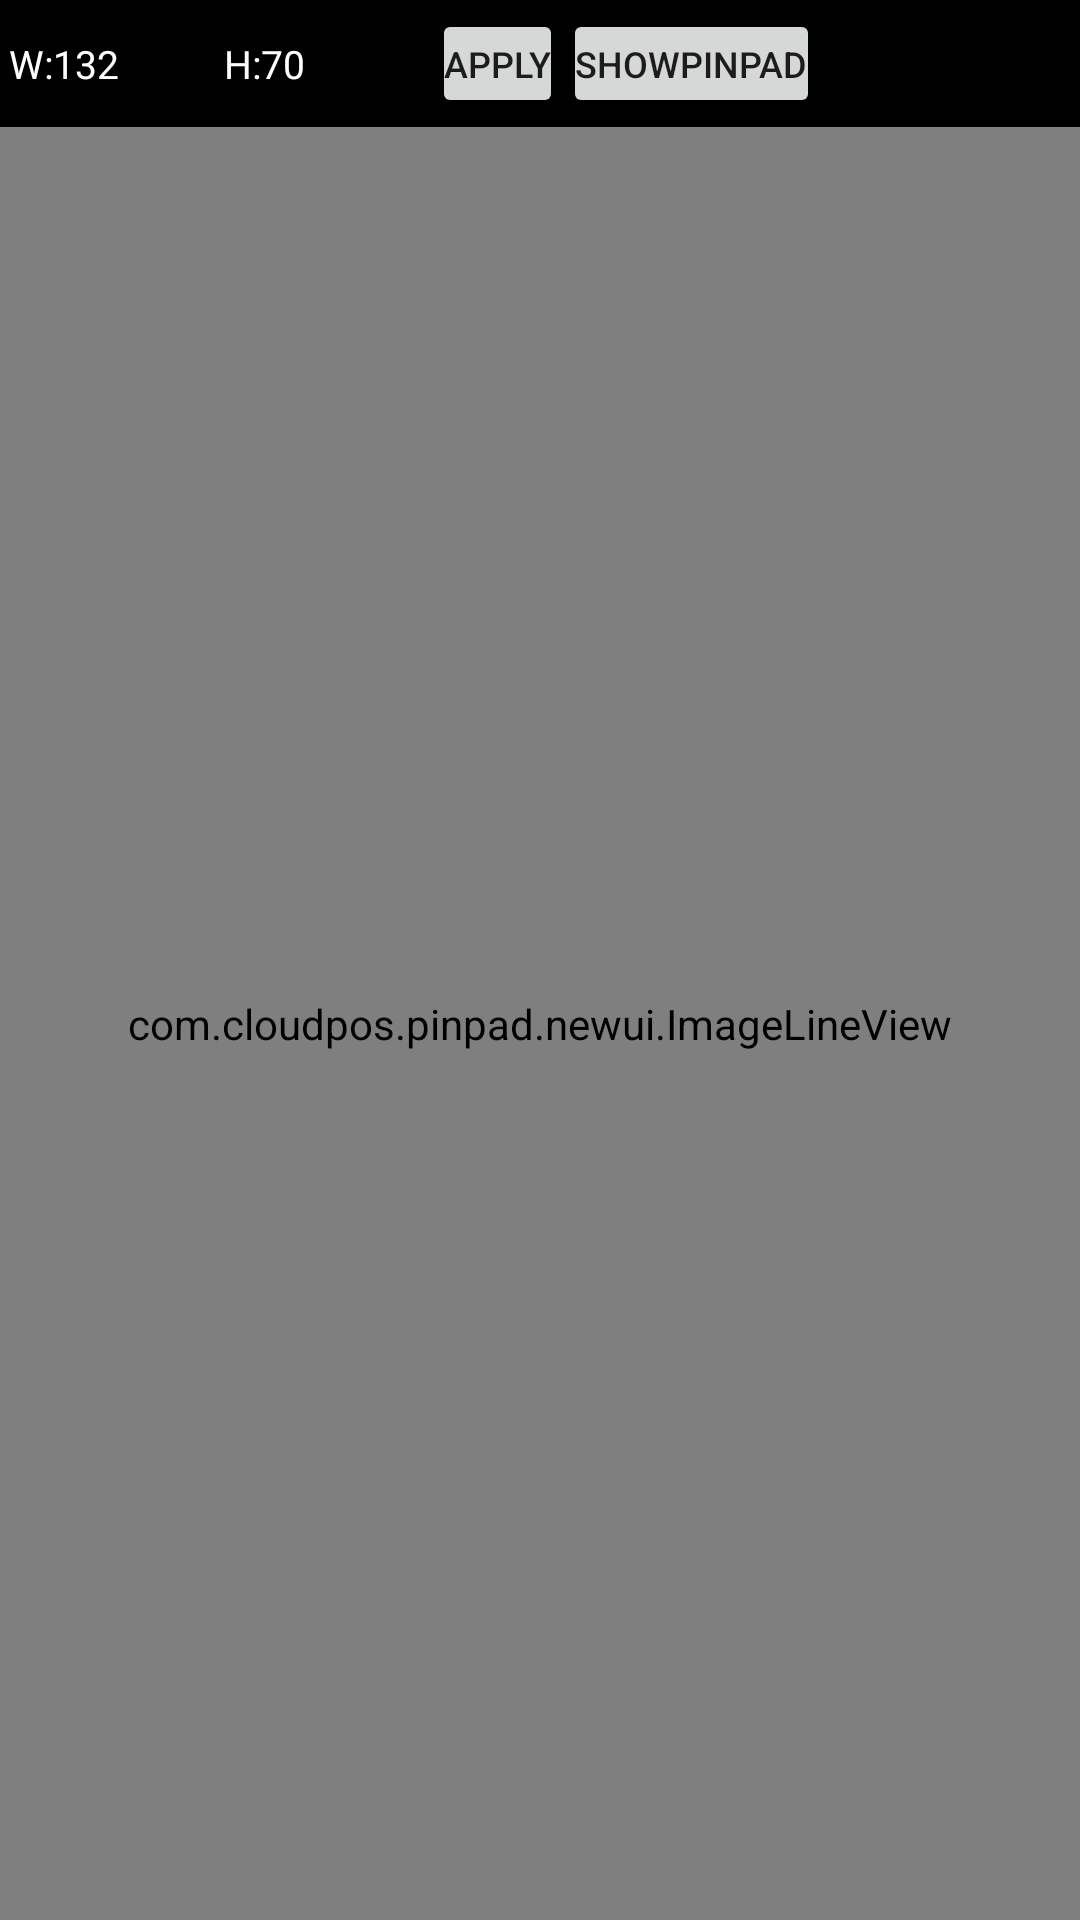

Layout XML and referenced resources for this Android screen:
<!-- AndroidManifest.xml: application theme AppTheme -->
<!-- res/layout/activity_image_view.xml -->
<?xml version="1.0" encoding="utf-8"?>
<LinearLayout xmlns:android="http://schemas.android.com/apk/res/android"
    android:layout_width="match_parent"
    android:layout_height="match_parent"
    android:background="#FF000000"
    android:orientation="vertical">

    <LinearLayout
        android:layout_width="match_parent"
        android:layout_height="wrap_content"
        android:gravity="center_vertical"
        android:orientation="horizontal"
        android:padding="3dp">

        <TextView
            android:layout_width="wrap_content"
            android:layout_height="wrap_content"
            android:text="W:"
            android:textColor="#FFFFFFFF"
            android:textSize="13sp" />

        <EditText
            android:id="@+id/input_width"
            android:layout_width="54dp"
            android:layout_height="wrap_content"
            android:layout_marginRight="3dp"
            android:background="@android:color/transparent"
            android:inputType="number"
            android:maxLines="1"
            android:padding="0dp"
            android:text="132"
            android:textColor="#FFFFFFFF"
            android:textCursorDrawable="@null"
            android:textSize="13sp" />

        <TextView
            android:layout_width="wrap_content"
            android:layout_height="wrap_content"
            android:text="H:"
            android:textColor="#FFFFFFFF"
            android:textSize="13sp" />

        <EditText
            android:id="@+id/input_height"
            android:layout_width="54dp"
            android:layout_height="wrap_content"
            android:layout_marginRight="3dp"
            android:background="@android:color/transparent"
            android:inputType="number"
            android:maxLines="1"
            android:padding="0dp"
            android:text="70"
            android:textColor="#FFFFFFFF"
            android:textCursorDrawable="@null"
            android:textSize="13sp" />

        <Button
            android:id="@+id/btn_apply_size"
            android:layout_width="wrap_content"
            android:layout_height="wrap_content"
            android:minHeight="0dp"
            android:minWidth="0dp"
            android:paddingLeft="4dp"
            android:paddingRight="4dp"
            android:text="Apply"
            android:textSize="12sp" />

        <Button
            android:id="@+id/btn_show_pinpad"
            android:layout_width="wrap_content"
            android:layout_height="wrap_content"
            android:minHeight="0dp"
            android:minWidth="0dp"
            android:paddingLeft="4dp"
            android:paddingRight="4dp"
            android:text="ShowPinpad"
            android:textSize="12sp" />
    </LinearLayout>

    <com.cloudpos.pinpad.newui.ImageLineView
        android:id="@+id/image_line_view"
        android:layout_width="match_parent"
        android:layout_height="0dp"
        android:layout_weight="1" />
</LinearLayout>
<!-- resources referenced by this layout -->
<resources>
  <style name="AppTheme" parent="Base.Theme.AppCompat.Light.DarkActionBar">
      
          <item name="colorPrimary">@color/colorPrimary</item>
          <item name="colorPrimaryDark">@color/colorPrimaryDark</item>
          <item name="colorAccent">@color/colorAccent</item>
      </style>
  <color name="colorPrimary">#3F51B5</color>
  <color name="colorPrimaryDark">#303F9F</color>
  <color name="colorAccent">#FF4081</color>
</resources>
